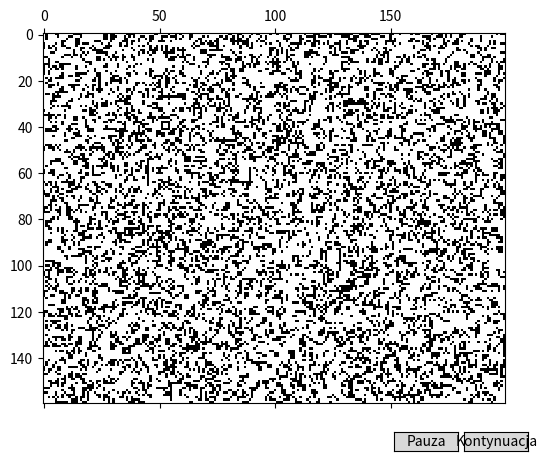

This chart was generated by the following Python code:
import numpy as np
import matplotlib.pyplot as plt
import matplotlib.animation as animation
from matplotlib.widgets import Button

# Rozmiar planszy
wysokosc = 160
szerokosc = 200

# Inicjalizacja planszy jako tablicy numpy (0 - martwa komórka, 1 - żywa komórka)
plansza = np.random.choice([0, 1], size=(wysokosc, szerokosc), p=[0.67, 0.33])

# Zmienna do przechowywania informacji o stanie animacji (pauza/kontynuacja)
animacja_aktywna = True

# Funkcja do wykonywania kroku symulacji
def krok_symulacji(plansza):
    nowa_plansza = np.copy(plansza)
    for i in range(wysokosc):
        for j in range(szerokosc):
            sasiedzi = plansza[max(0, i-1):min(wysokosc, i+2), max(0, j-1):min(szerokosc, j+2)]
            suma_sasiadow = np.sum(sasiedzi) - plansza[i, j]
            if plansza[i, j] == 1:
                if suma_sasiadow < 2 or suma_sasiadow > 3:
                    nowa_plansza[i, j] = 0
            else:
                if suma_sasiadow == 3:
                    nowa_plansza[i, j] = 1
    return nowa_plansza

# Funkcja do obsługi przycisku "Pauza"
def pauza(event):
    global animacja_aktywna
    animacja_aktywna = False

# Funkcja do obsługi przycisku "Kontynuacja"
def kontynuuj(event):
    global animacja_aktywna
    animacja_aktywna = True

# Inicjalizacja animacji
fig, ax = plt.subplots()
mat = ax.matshow(plansza, cmap='binary')

# Utworzenie przycisków "Pauza" i "Kontynuacja"
ax_pauza = plt.axes([0.7, 0.01, 0.1, 0.04])
ax_kontynuuj = plt.axes([0.81, 0.01, 0.1, 0.04])
przycisk_pauza = Button(ax_pauza, 'Pauza')
przycisk_kontynuuj = Button(ax_kontynuuj, 'Kontynuacja')

# Funkcja do aktualizacji planszy w animacji
def update(frame):
    global plansza, animacja_aktywna
    if animacja_aktywna:
        plansza = krok_symulacji(plansza)
        mat.set_data(plansza)
    return [mat]

# Utworzenie animacji
ani = animation.FuncAnimation(fig, update, frames=100, interval=200, blit=True)

# Przypisanie funkcji do przycisków
przycisk_pauza.on_clicked(pauza)
przycisk_kontynuuj.on_clicked(kontynuuj)

plt.show()